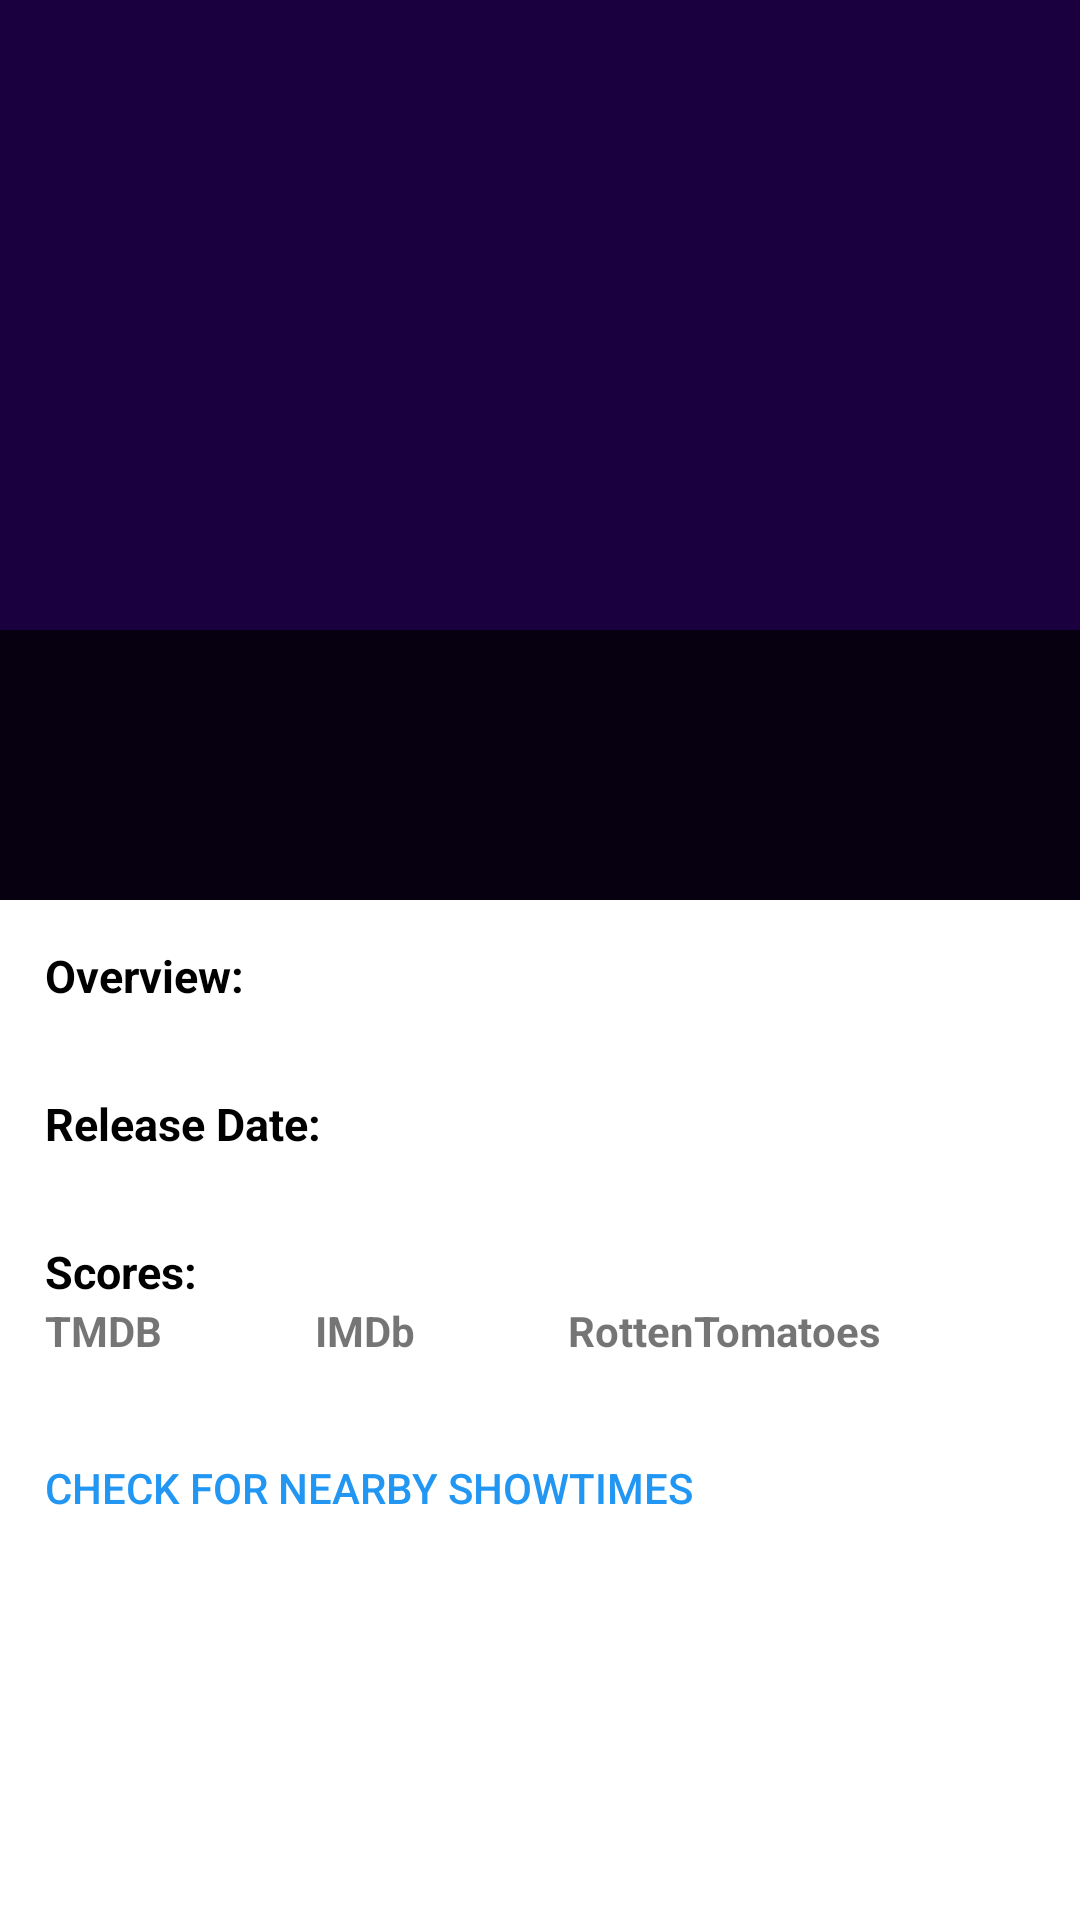

Write the Android layout XML for this screen, with the resource values it uses.
<!-- AndroidManifest.xml: application theme AppTheme -->
<!-- res/layout/movie_detail_view.xml -->
<?xml version="1.0" encoding="utf-8"?>
<android.support.design.widget.CoordinatorLayout
    xmlns:android="http://schemas.android.com/apk/res/android"
    xmlns:app="http://schemas.android.com/apk/res-auto"
    android:layout_width="match_parent"
    android:layout_height="match_parent"
    android:fitsSystemWindows="true">
    <android.support.design.widget.AppBarLayout
        android:id="@+id/app_bar_layout"
        android:layout_width="match_parent"
        android:layout_height="300dp"
        android:theme="@style/ThemeOverlay.AppCompat.Dark.ActionBar"
        android:fitsSystemWindows="true">
        <android.support.design.widget.CollapsingToolbarLayout
            android:id="@+id/movie_detail_collapsing_toolbar"
            android:layout_width="match_parent"
            android:layout_height="match_parent"
            app:layout_scrollFlags="scroll|exitUntilCollapsed"
            app:contentScrim="?attr/colorPrimary"
            app:expandedTitleTextAppearance="@android:color/white"
            app:expandedTitleMarginBottom="50dp"
            app:expandedTitleGravity="bottom"
            app:expandedTitleMarginStart="20dp"
            android:fitsSystemWindows="true"
            android:background="#BB000000">
            <ImageView
                android:id="@+id/movie_detail_image"
                android:layout_width="match_parent"
                android:layout_height="match_parent"
                android:scaleType="centerCrop"
                android:fitsSystemWindows="true"
                app:layout_collapseMode="parallax"/>
            <View
                android:layout_width="match_parent"
                android:layout_height="90dp"
                android:layout_gravity="bottom"
                android:layout_alignBottom="@+id/movie_detail_image"
                android:background="#BB000000"/>
            <LinearLayout
                android:orientation="horizontal"
                android:id="@+id/genre_table"
                android:layout_margin="10dp"
                android:layout_alignBottom="@+id/movie_detail_image"
                android:layout_width="match_parent"
                android:layout_gravity="bottom"
                android:layout_height="wrap_content"
                app:layout_collapseMode="parallax">
            </LinearLayout>
            <android.support.v7.widget.Toolbar
                android:id="@+id/movie_detail_toolbar"
                android:layout_height="?attr/actionBarSize"
                android:layout_width="match_parent"
                app:popupTheme="@style/ThemeOverlay.AppCompat.Light"
                app:layout_collapseMode="pin"/>
        </android.support.design.widget.CollapsingToolbarLayout>
    </android.support.design.widget.AppBarLayout>

    <android.support.v4.widget.NestedScrollView
        android:id="@+id/scroll"
        android:layout_width="match_parent"
        android:layout_height="match_parent"
        android:clipToPadding="false"
        android:elevation="6dp"
        app:layout_behavior="@string/appbar_scrolling_view_behavior">
        <LinearLayout
            android:layout_width="match_parent"
            android:layout_height="wrap_content"
            android:orientation="vertical"
            android:padding="15dp">
            <TextView
                android:id="@+id/movie_overview_header"
                android:layout_width="match_parent"
                android:layout_height="wrap_content"
                android:text="Overview:"
                android:textSize="15dip"
                android:textColor="@android:color/black"
                android:textStyle="bold"/>
            <TextView
                android:id="@+id/movie_overview"
                android:layout_width="match_parent"
                android:layout_height="wrap_content" />
            <TextView
                android:id="@+id/movie_release_header"
                android:layout_width="match_parent"
                android:layout_height="wrap_content"
                android:layout_marginTop="10dp"
                android:text="Release Date:"
                android:textSize="15dip"
                android:textColor="@android:color/black"
                android:textStyle="bold"/>
            <TextView
                android:id="@+id/movie_release"
                android:layout_width="match_parent"
                android:layout_height="wrap_content"/>

            <TextView
                android:layout_width="match_parent"
                android:layout_height="wrap_content"
                android:text="Scores:"
                android:textSize="15dip"
                android:layout_marginTop="10dp"
                android:textStyle="bold"
                android:textColor="@android:color/black"/>
            <TableLayout xmlns:android="http://schemas.android.com/apk/res/android"
                android:layout_width="match_parent"
                android:layout_height="match_parent"
                android:stretchColumns="*">
                <TableRow>
                    <TextView
                        android:layout_width="match_parent"
                        android:layout_height="wrap_content"
                        android:text="TMDB"
                        android:textStyle="bold"/>
                    <TextView
                        android:layout_width="match_parent"
                        android:layout_height="wrap_content"
                        android:text="IMDb"
                        android:textStyle="bold"/>
                    <TextView
                        android:layout_width="match_parent"
                        android:layout_height="wrap_content"
                        android:text="RottenTomatoes"
                        android:textStyle="bold"/>
                </TableRow>
                <TableRow>
                    <TextView
                        android:id="@+id/votes"
                        android:layout_width="match_parent"
                        android:layout_height="wrap_content" />
                    <TextView
                        android:id="@+id/imdb_votes"
                        android:layout_width="match_parent"
                        android:layout_height="wrap_content" />
                    <TextView
                        android:id="@+id/tomatoes_votes"
                        android:layout_width="match_parent"
                        android:layout_height="wrap_content" />
                </TableRow>
            </TableLayout>
            <Button
                android:id="@+id/showtimesButton"
                android:textColor="@color/colorAccent"
                android:padding="0dp"
                style="?android:attr/borderlessButtonStyle"
                android:layout_width="wrap_content"
                android:layout_height="wrap_content"
                android:text="Check for nearby showtimes"
                android:onClick="onClick"
                android:clickable="true"/>
        </LinearLayout>
    </android.support.v4.widget.NestedScrollView>
</android.support.design.widget.CoordinatorLayout>
<!-- resources referenced by this layout -->
<resources>
  <color name="colorAccent">#2196F3</color>
</resources>
